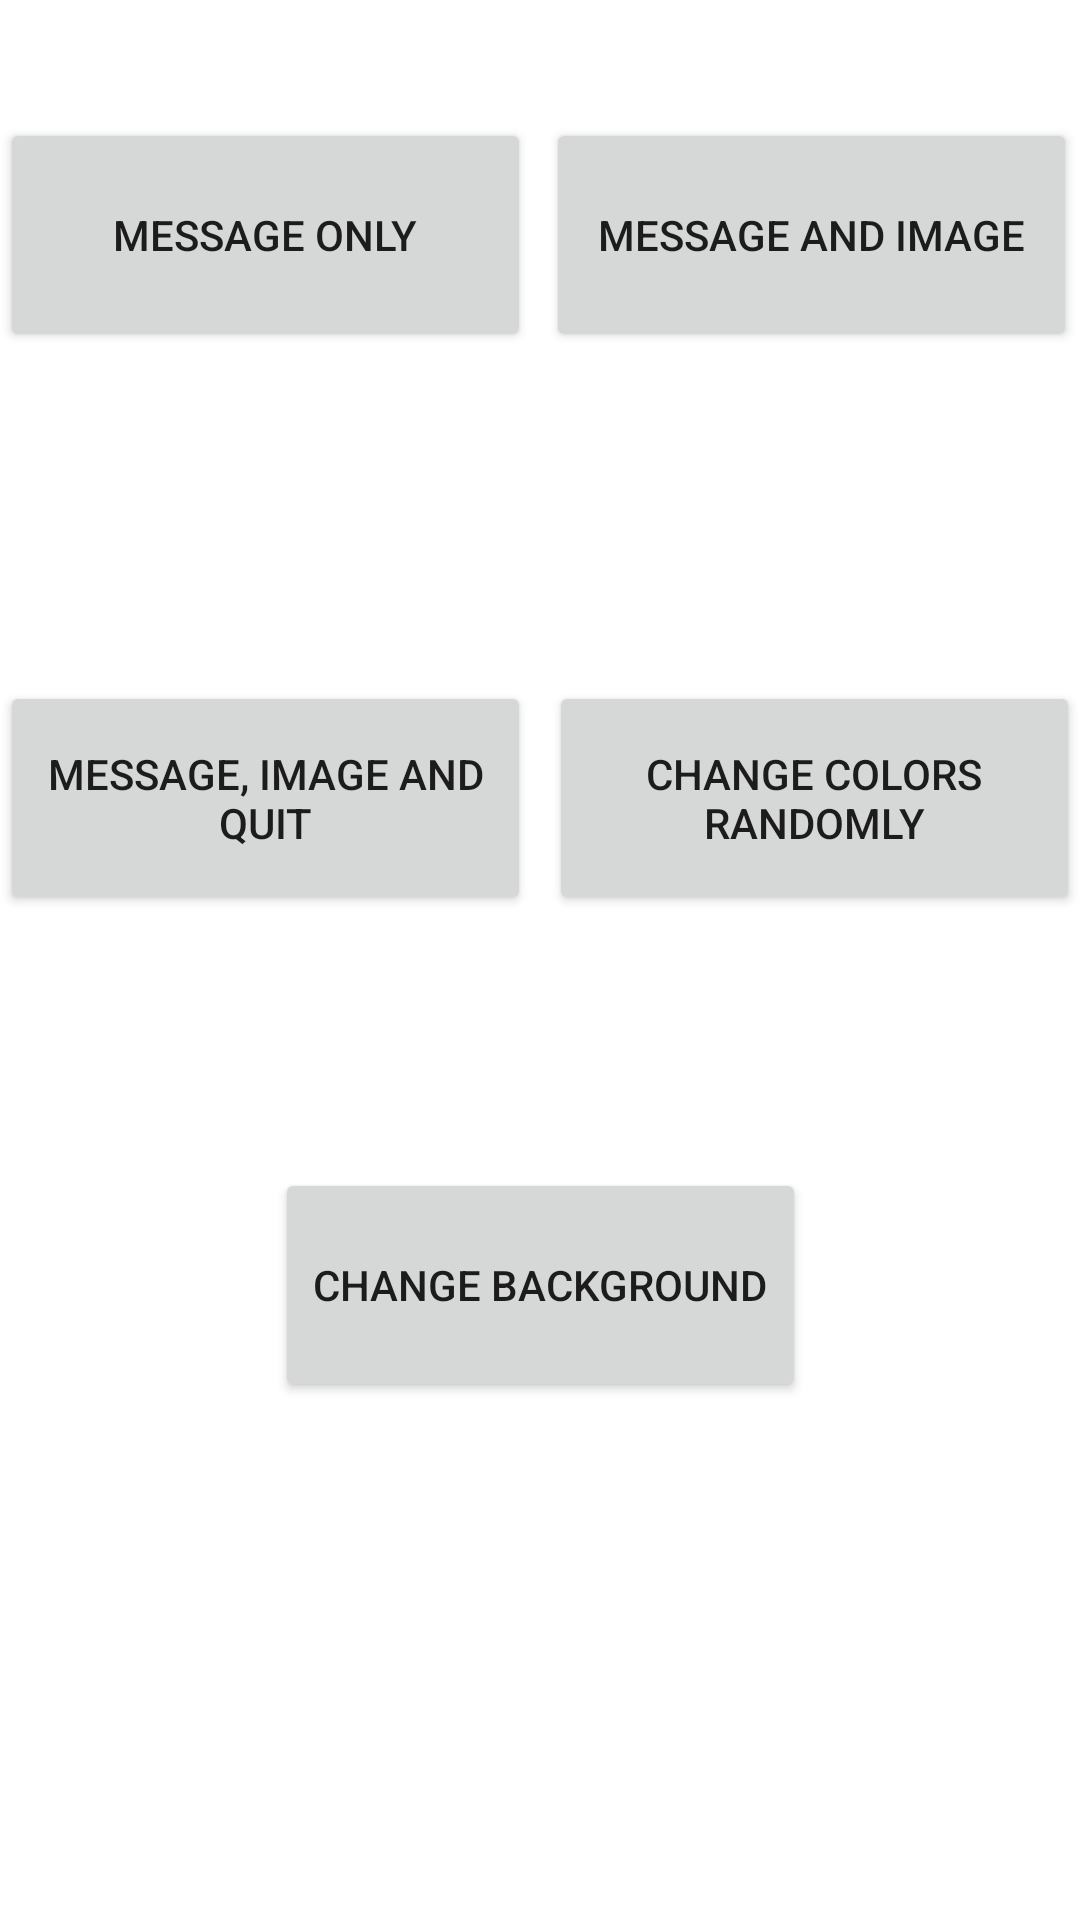

This screen was rendered from an Android layout file. Write that file and the resources it references.
<!-- AndroidManifest.xml: application theme Theme.Work09 -->
<!-- res/layout/activity_main.xml -->
<?xml version="1.0" encoding="utf-8"?>
<androidx.constraintlayout.widget.ConstraintLayout xmlns:android="http://schemas.android.com/apk/res/android"
    xmlns:app="http://schemas.android.com/apk/res-auto"
    xmlns:tools="http://schemas.android.com/tools"
    android:layout_width="match_parent"
    android:layout_height="match_parent"
    android:id="@+id/CL"
    tools:context=".MainActivity">

    <Button
        android:id="@+id/button5"
        android:layout_width="177dp"
        android:layout_height="78dp"
        android:text="Change Background"
        app:layout_constraintBottom_toBottomOf="parent"
        app:layout_constraintEnd_toEndOf="parent"
        app:layout_constraintStart_toStartOf="parent"
        android:onClick="threeButtons"
        app:layout_constraintTop_toTopOf="parent"
        app:layout_constraintVertical_bias="0.693" />

    <Button
        android:id="@+id/button3"
        android:onClick="Quit"
        android:layout_width="177dp"
        android:layout_height="78dp"
        android:text="Message, Image and Quit"
        app:layout_constraintBottom_toBottomOf="parent"
        app:layout_constraintEnd_toEndOf="parent"
        app:layout_constraintHorizontal_bias="0.0"
        app:layout_constraintStart_toStartOf="parent"
        app:layout_constraintTop_toTopOf="parent"
        app:layout_constraintVertical_bias="0.404" />

    <Button
        android:id="@+id/button4"
        android:layout_width="177dp"
        android:layout_height="78dp"
        android:text="Change Colors Randomly"
        android:onClick="Colors"
        app:layout_constraintBottom_toBottomOf="parent"
        app:layout_constraintEnd_toEndOf="parent"
        app:layout_constraintHorizontal_bias="1.0"
        app:layout_constraintStart_toStartOf="parent"
        app:layout_constraintTop_toTopOf="parent"
        app:layout_constraintVertical_bias="0.404" />

    <Button
        android:id="@+id/button"
        android:layout_width="177dp"
        android:layout_height="78dp"
        android:text="Message Only"
        app:layout_constraintBottom_toBottomOf="parent"
        app:layout_constraintEnd_toEndOf="parent"
        app:layout_constraintHorizontal_bias="0.0"
        app:layout_constraintStart_toStartOf="parent"
        app:layout_constraintTop_toTopOf="parent"
        app:layout_constraintVertical_bias="0.07"
        android:onClick="Message"/>

    <Button
        android:id="@+id/button2"
        android:onClick="MessageImage"
        android:layout_width="177dp"
        android:layout_height="78dp"
        android:text="Message And Image"
        app:layout_constraintBottom_toBottomOf="parent"
        app:layout_constraintEnd_toEndOf="parent"
        app:layout_constraintHorizontal_bias="0.995"
        app:layout_constraintStart_toStartOf="parent"
        app:layout_constraintTop_toTopOf="parent"
        app:layout_constraintVertical_bias="0.07" />
</androidx.constraintlayout.widget.ConstraintLayout>
<!-- resources referenced by this layout -->
<resources>
  <style name="Theme.Work09" parent="Theme.MaterialComponents.DayNight.DarkActionBar">
          
          <item name="colorPrimary">@color/purple_500</item>
          <item name="colorPrimaryVariant">@color/purple_700</item>
          <item name="colorOnPrimary">@color/white</item>
          
          <item name="colorSecondary">@color/teal_200</item>
          <item name="colorSecondaryVariant">@color/teal_700</item>
          <item name="colorOnSecondary">@color/black</item>
          
          <item name="android:statusBarColor">?attr/colorPrimaryVariant</item>
          
      </style>
  <!-- not gathered from this repository: default colours our renderer supplied (Android Studio template values) -->
  <color name="purple_500">#FF6200EE</color>
  <color name="purple_700">#FF3700B3</color>
  <color name="teal_200">#FF03DAC5</color>
  <color name="teal_700">#FF018786</color>
  <color name="black">#FF000000</color>
  <color name="white">#FFFFFFFF</color>
</resources>
